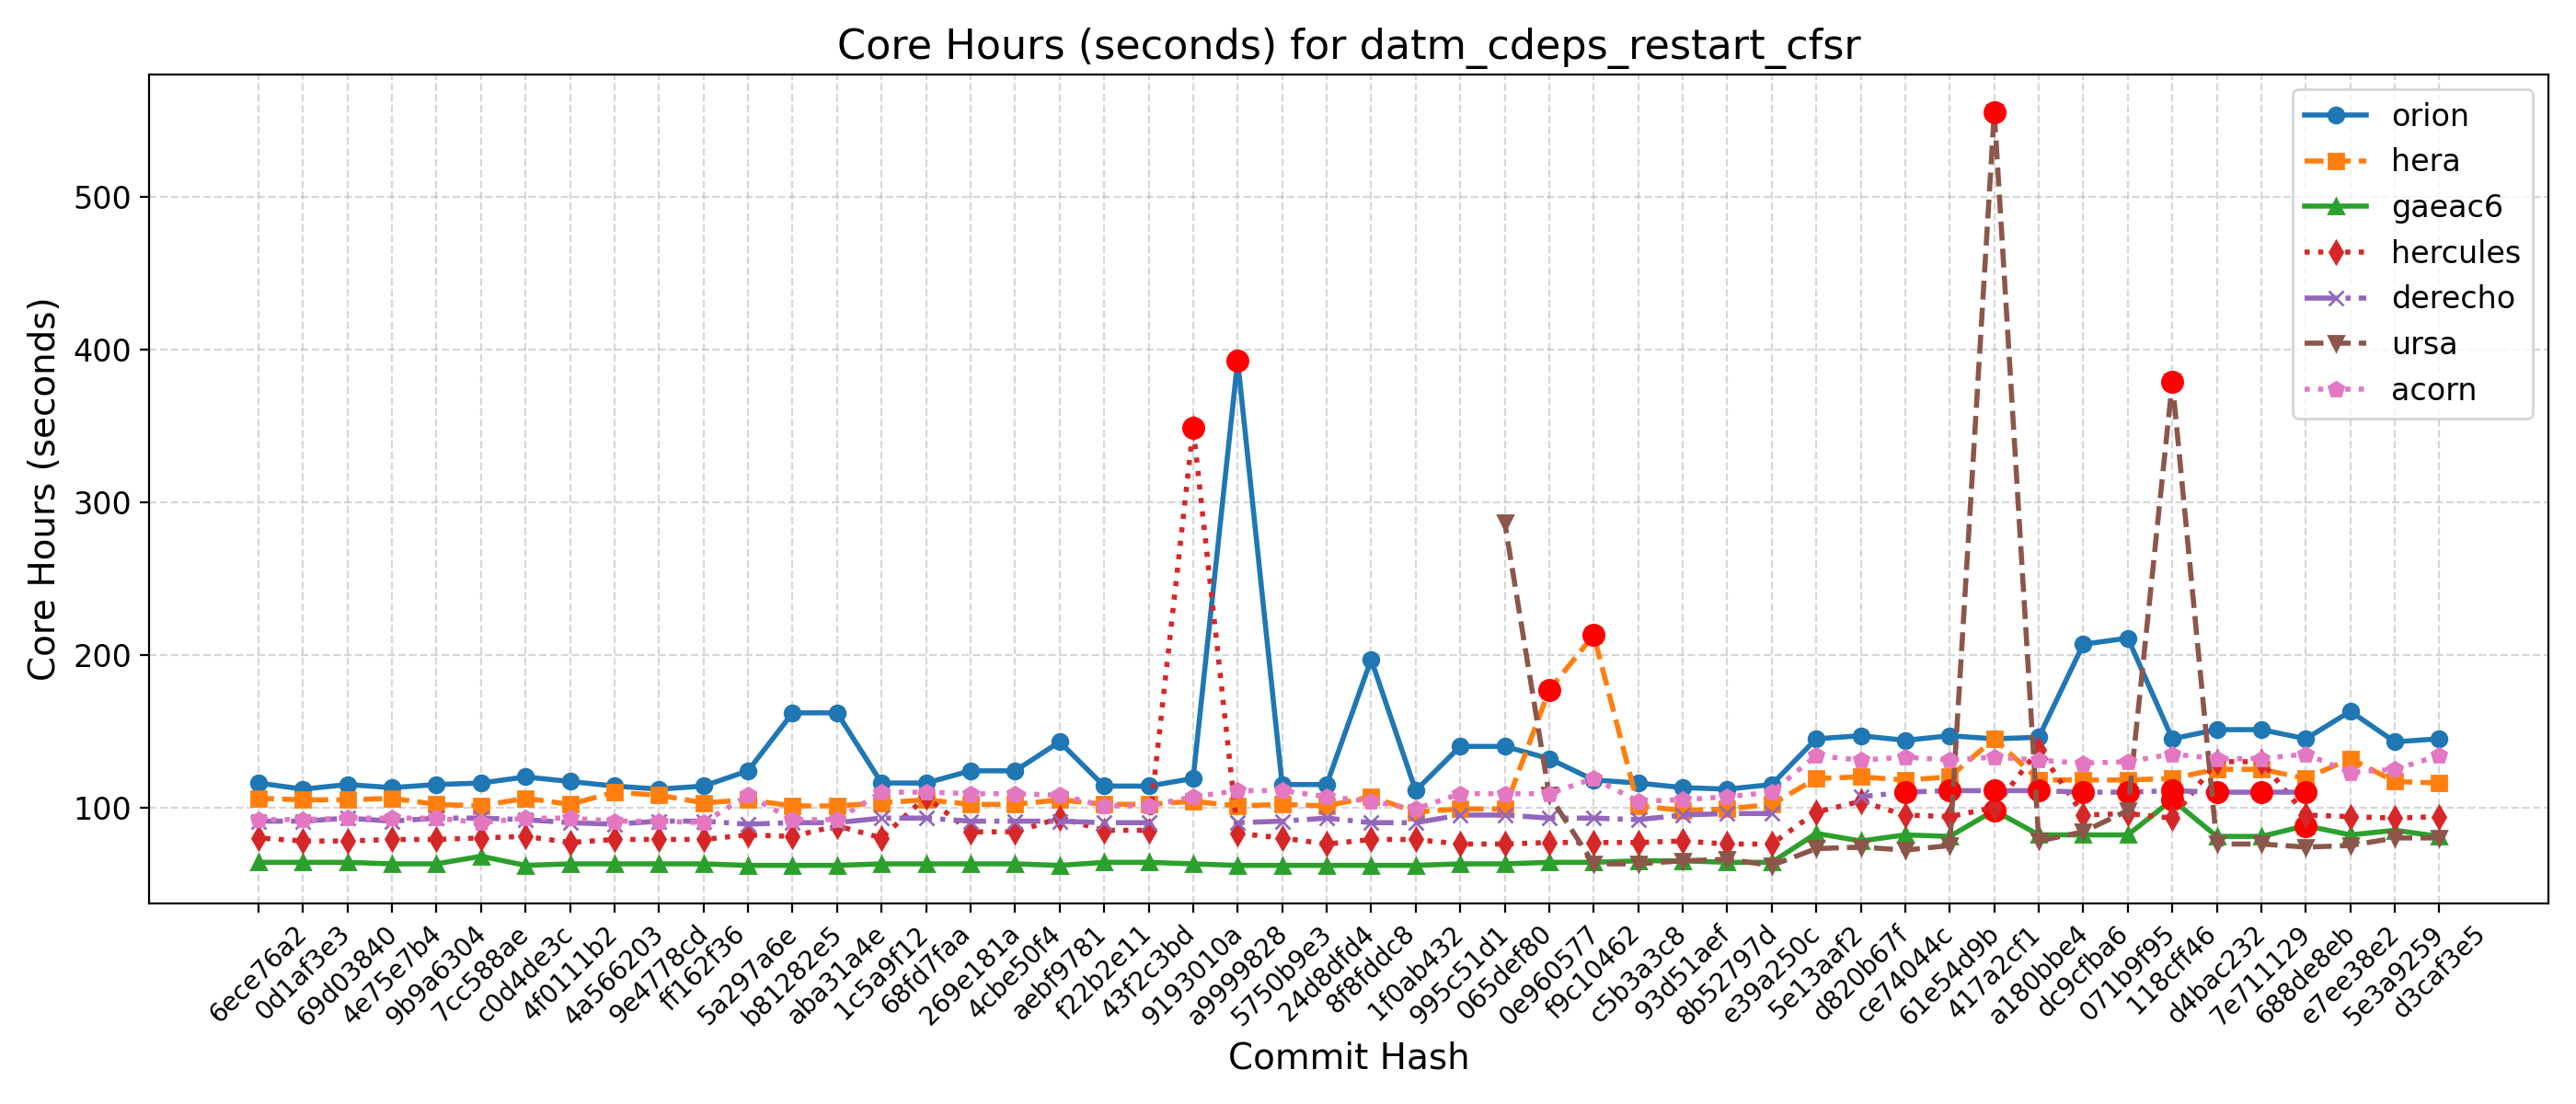

The file beside this chart, header and first rows:
Hash, Date, Message, orion, hera, gaeac6, hercules, derecho, ursa, wcoss2, acorn
d3caf3e5, 2025-09-15, update mom6 to its main repo. 20250818 c…, 145, 116, 81, 94, , 80, , 134
5e3a9259, 2025-09-10, Introduce tuning parameter for convectiv…, 143, 117, 85, 93, , 80, , 125
e7ee38e2, 2025-09-08, Scale-aware 3DTKE EDMF and TTE-EDMF GFS …, 163, 132, 82, 94, , 75, , 123
688de8eb, 2025-09-04, Fix default cdmbgwd settings (#2788), 145, 119, 88, 95, 110, 74, , 135
7e711129, 2025-09-02, Use container with spack stack 1.9.2 (#2…, 151, 125, 81, 130, 110, 76, , 132
d4bac232, 2025-08-29, MPAS dycore + Atmosphere Generalization …, 151, 125, 81, 130, 110, 76, , 132
118cff46, 2025-08-25, Add FV3 grid mask for regional domains t…, 145, 119, 105, 93, 111, 379, , 135
071b9f95, 2025-08-22, Fix Restart IAU and Ultra-Low Reproducib…, 211, 118, 82, 96, 110, 98, , 130
dc9cfba6, 2025-08-19, Update CICE through 2025-07 and switch t…, 207, 118, 82, 95, 110, 84, , 129
a180bbe4, 2025-08-15, FV3: Fix Prate_avg and UPP call freq + F…, 146, 118, 82, 138, 111, 78, , 131
417a2cf1, 2025-08-13, Fix conus13km tests restart and decompos…, 145, 145, 98, 100, 111, 556, , 133
61e54d9b, 2025-08-11, Add two-way ocean-wave coupling feature …, 147, 120, 81, 94, 111, 75, , 131
ce74044c, 2025-08-06, Create a user-friendly "process model" t…, 144, 118, 82, 95, 110, 72, , 133
d820b67f, 2025-08-01, Update GOCART to v2.4.3 (#2819), 147, 120, 78, 104, 107, 74, , 131
5e13aaf2, 2025-07-29, Update DATM meshes and switch to bilinea…, 145, 119, 83, 97, , 73, , 134
e39a250c, 2025-07-24, Update FV3 hash to include UPP ss192/Urs…, 115, 102, 64, 76, 96, 62, , 110
8b52797d, 2025-07-21, Combination of 2684,2707,2771 (MERRA2 3-…, 112, 99, 64, 76, 96, 66, , 107
93d51aef, 2025-07-17, Exporting Canopy Variables from AQM to F…, 113, 98, 65, 78, 95, 65, , 105
c5b3a3c8, 2025-07-14, GFDLMP-v3 and TEMPO MP microphysics (#25…, 116, 101, 65, 77, 92, 63, , 104
f9c10462, 2025-07-11, Combination of several CCPP-physics PRs …, 118, 213, 64, 77, 93, 63, , 119
0e960577, 2025-07-09, Combination #2777 (maintask writes CMEPS…, 132, 177, 64, 77, 93, 108, , 109
065def80, 2025-07-07, Port UFS-WM to Ursa (#2471), 140, 99, 63, 76, 95, 287, , 109
995c51d1, 2025-07-03, Upgrade UFS-WM to spack-stack/1.9.2 (#26…, 140, 99, 63, 76, 95, , , 109
1f0ab432, 2025-07-01, Reduce WW3 memory use (#2624), 111, 97, 62, 79, 90, , , 99
8f8fddc8, 2025-06-30, Bring in scale-aware 3DTKE related chang…, 197, 107, 62, 79, 90, , , 104
24d8dfd4, 2025-06-26, Slight modification in orographic gravit…, 115, 101, 62, 76, 93, , , 107
5750b9e3, 2025-06-20, gcycle update (#2747), 115, 102, 62, 80, 91, , , 111
a9999828, 2025-06-12, Add a new parameter in dycore to control…, 393, 101, 62, 83, 90, , , 111
9193010a, 2025-06-06, In Noah-MP, set zero for canopy liquid a…, 119, 104, 63, 349, , , , 107
43f2c3bd, 2025-06-04, Urgent Documentation Update for HSD Capa…, 114, 102, 64, 85, 90, , , 101
f22b2e11, 2025-06-02, Bug fix for surface roughness calculatio…, 114, 102, 64, 85, 90, , , 101
aebf9781, 2025-05-27, Fix bug to improve wave initialization b…, 143, 105, 62, 93, 91, , , 108
4cbe50f4, 2025-05-23, Add idealized, regional tropical cyclone…, 124, 102, 63, 84, 91, , , 109
269e181a, 2025-05-23, Add GFSv17 IAU restart tests without wav…, 124, 102, 63, 84, 91, , , 109
68fd7faa, 2025-05-15, Enable Hera, Hercules Gnu tests: cpld_de…, 116, 105, 63, 107, 93, , , 110
1c5a9f12, 2025-05-09, Add "ultra low" coupled configurations t…, 116, 103, 63, 80, 93, , , 110
aba31a4e, 2025-05-06, Resolve miscellaneous WM issues and upda…, 162, 101, 62, 88, 90, , , 92
b81282e5, 2025-05-05, Switch to vector remapping and bilinear …, 162, 101, 62, 81, 90, , , 92
5a297a6e, 2025-05-02, improve coupled model startup cost for w…, 124, 105, 62, 82, 89, , , 108
ff162f36, 2025-05-01, NSSL MP scheme updates + Stochastic Phys…, 114, 103, 63, 79, 91, , , 90
9e4778cd, 2025-04-25, Loosen restriction on optional arguments…, 112, 108, 63, 79, 91, , , 91
4a566203, 2025-04-23, CMake Atmosphere Dycore Generalization +…, 114, 110, 63, 79, 89, , , 91
4f0111b2, 2025-04-21, Add CMEPS log file at restart write; IAU…, 117, 102, 63, 77, 90, , , 93
c0d4de3c, 2025-04-18, Update mom6 to its main repository 20250…, 120, 106, 62, 81, 92, , , 93
7cc588ae, 2025-04-16, Add PIO configuration variables for CMEP…, 116, 101, 68, 80, 93, , , 90
9b9a6304, 2025-04-11, Memcheck fixes (#2655), 115, 102, 63, 79, 93, , , 93
4e75e7b4, 2025-04-10, Update upp submodule to the latest UPP (…, 113, 106, 63, 79, 91, , , 93
69d03840, 2025-04-07, Use ESMF Redist instead of Remap for FV3…, 115, 105, 64, 78, 93, , , 93
0d1af3e3, 2025-04-02, Convert GFS DDTs from blocked data struc…, 112, 105, 64, 78, 91, , , 92
6ece76a2, 2025-03-28, Update WW3  by merging develop  as of 20…, 116, 106, 64, 80, 91, , , 92
